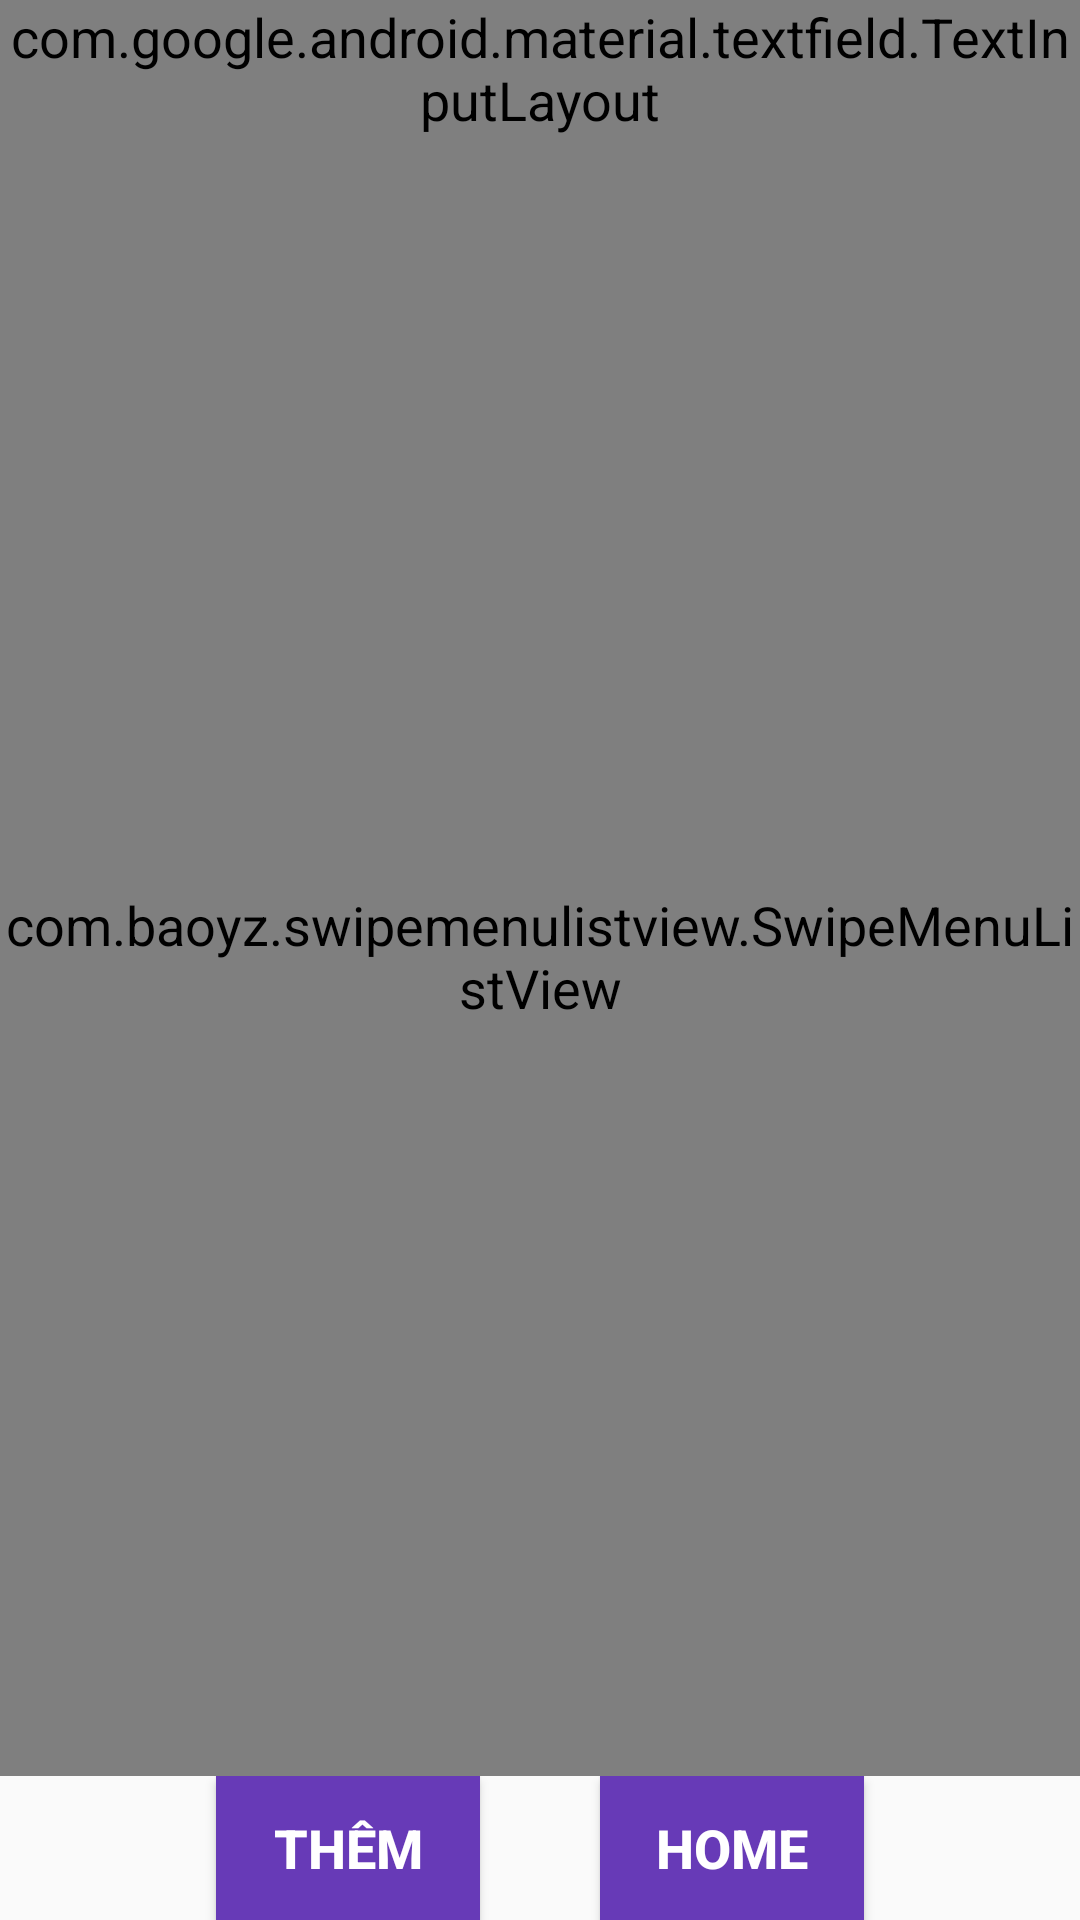

Android layout source for this screen:
<!-- AndroidManifest.xml: application theme AppTheme -->
<!-- res/layout/activity_giao_vien.xml -->
<?xml version="1.0" encoding="utf-8"?>
<RelativeLayout xmlns:android="http://schemas.android.com/apk/res/android"
    xmlns:app="http://schemas.android.com/apk/res-auto"
    xmlns:tools="http://schemas.android.com/tools"
    android:layout_width="match_parent"
    android:layout_height="match_parent"
    android:layout_margin="8dp"
    tools:context=".GiaoVienActivity">
    <com.google.android.material.textfield.TextInputLayout
        style="@style/Widget.MaterialComponents.TextInputLayout.OutlinedBox"
        android:layout_width="match_parent"
        android:id="@+id/line"
        android:layout_height="wrap_content">

        <com.google.android.material.textfield.TextInputEditText
            android:id="@+id/edtSearchGV"
            android:textSize="18sp"
            android:hint="Tìm kiếm"
            android:drawablePadding="15dp"
            android:drawableStart="@drawable/ic_baseline_search_24"
            android:layout_alignParentTop="true"
            android:layout_width="match_parent"
            android:layout_height="fill_parent" />

    </com.google.android.material.textfield.TextInputLayout>
    <com.baoyz.swipemenulistview.SwipeMenuListView
        android:layout_below="@id/line"
        android:id="@+id/lvListGV"
        android:layout_above="@id/button"
        android:layout_width="match_parent"
        android:layout_height="match_parent"
        android:divider="@null" />
    <LinearLayout
        android:gravity="center"
        android:layout_alignParentBottom="true"
        android:id="@+id/button"
        android:orientation="horizontal"
        android:layout_width="match_parent"
        android:layout_height="wrap_content">
    <Button
        android:id="@+id/btnThemGV"
        android:textColor="@color/white"
        android:background="@color/violet"
        android:textStyle="bold"
        android:layout_marginRight="20dp"
        android:text="THÊM"
        android:layout_width="wrap_content"
        android:layout_height="wrap_content"/>
    <Button
        android:id="@+id/btnHomeGV"
        android:textColor="@color/white"
        android:background="@color/violet"
        android:textStyle="bold"
        android:layout_marginLeft="20dp"
        android:text="HOME"
        android:layout_width="wrap_content"
        android:layout_height="wrap_content"/>
    </LinearLayout>
</RelativeLayout>
<!-- resources referenced by this layout -->
<resources>
  <color name="violet">#673AB7</color>
  <color name="white">#FFFFFF</color>
  <!-- drawable ic_baseline_search_24 (drawable) -->
  <vector android:height="24dp" android:tint="#673AB7"
      android:viewportHeight="24" android:viewportWidth="24"
      android:width="24dp" xmlns:android="http://schemas.android.com/apk/res/android">
      <path android:fillColor="@android:color/white" android:pathData="M15.5,14h-0.79l-0.28,-0.27C15.41,12.59 16,11.11 16,9.5 16,5.91 13.09,3 9.5,3S3,5.91 3,9.5 5.91,16 9.5,16c1.61,0 3.09,-0.59 4.23,-1.57l0.27,0.28v0.79l5,4.99L20.49,19l-4.99,-5zM9.5,14C7.01,14 5,11.99 5,9.5S7.01,5 9.5,5 14,7.01 14,9.5 11.99,14 9.5,14z"/>
  </vector>
  <style name="AppTheme" parent="Theme.AppCompat.Light.DarkActionBar">
          
          <item name="colorPrimary">@color/colorPrimary</item>
          <item name="colorPrimaryDark">@color/colorPrimaryDark</item>
          <item name="colorAccent">@color/violet</item>
          <item name="android:textSize">18sp</item>
      </style>
  <color name="colorPrimary">#6200EE</color>
  <color name="colorPrimaryDark">#3700B3</color>
</resources>
